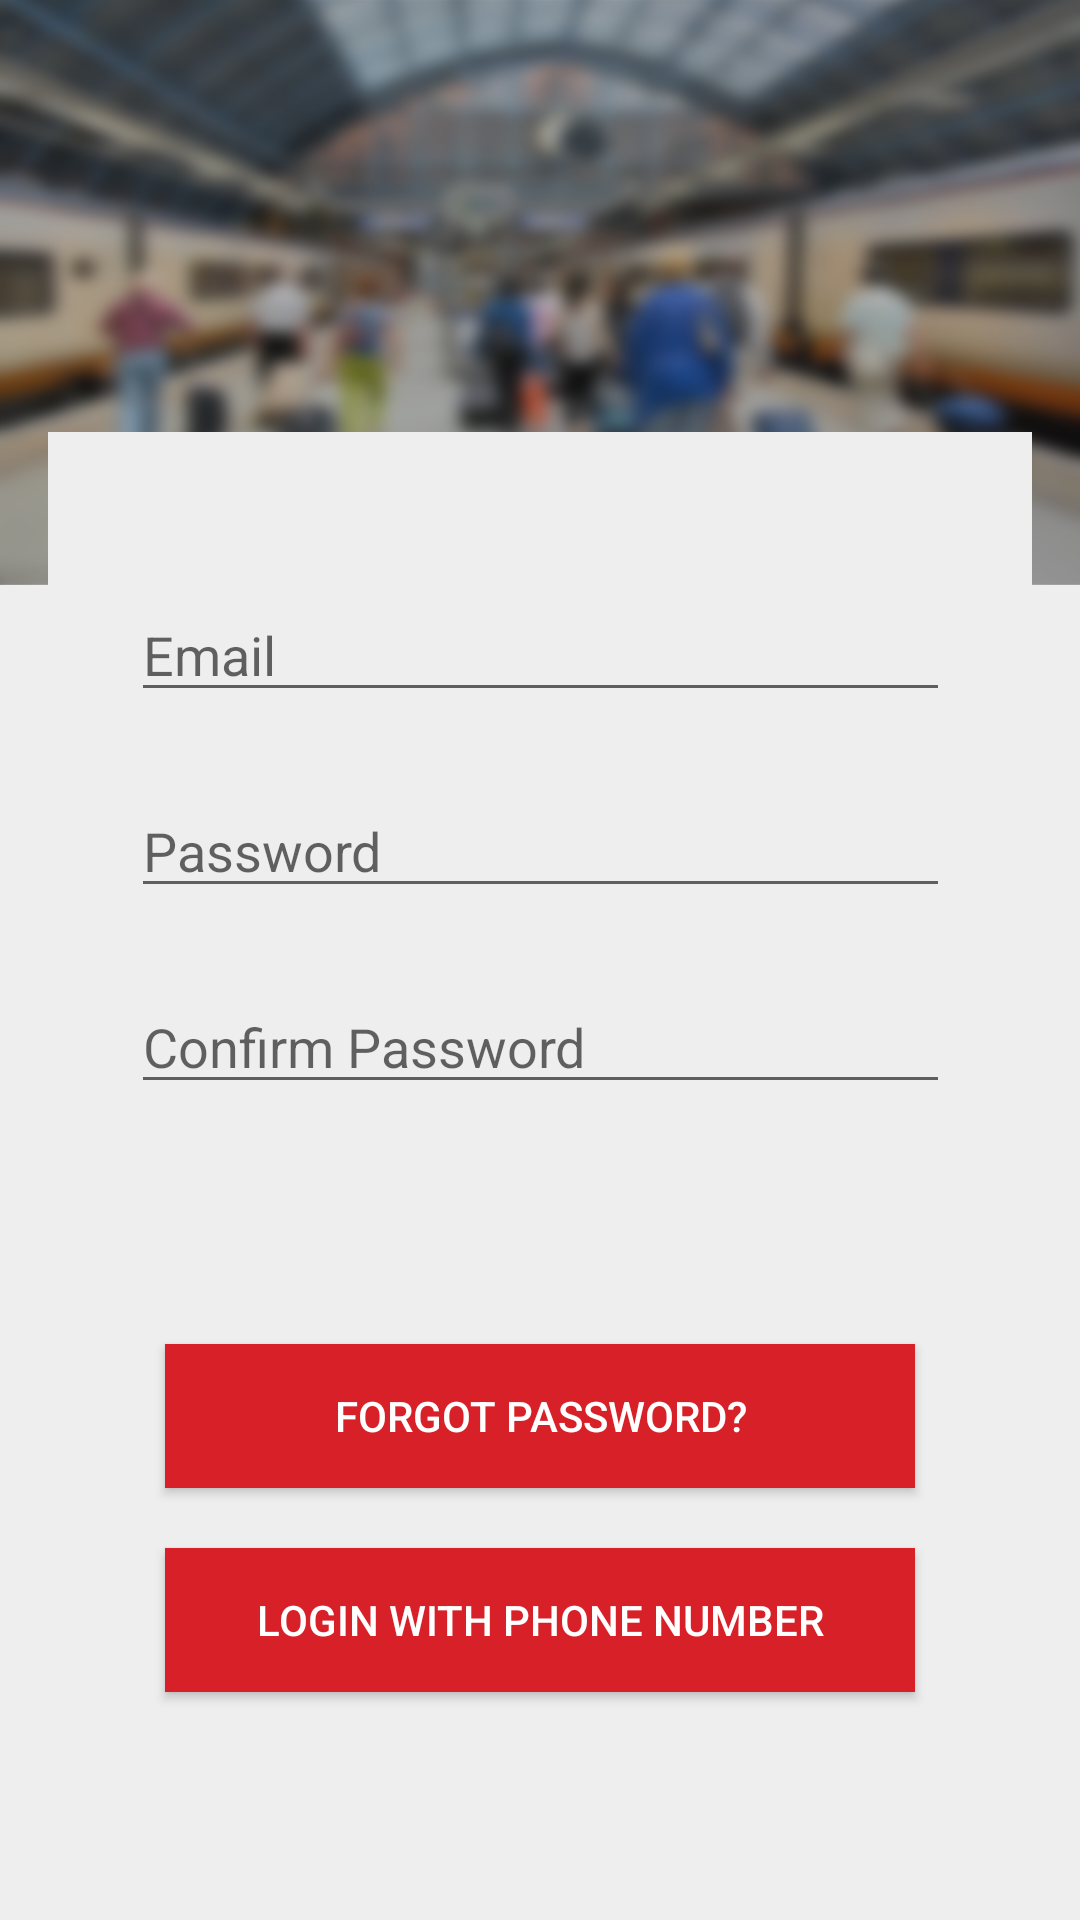

Here is an Android app screen rendered from its layout file. Give the layout XML and the strings, colors and styles it references.
<!-- AndroidManifest.xml: application theme AppTheme -->
<!-- res/layout/activity_forgot_password.xml -->
<?xml version="1.0" encoding="utf-8"?>
<android.support.constraint.ConstraintLayout xmlns:android="http://schemas.android.com/apk/res/android"
    xmlns:app="http://schemas.android.com/apk/res-auto"
    xmlns:tools="http://schemas.android.com/tools"
    android:layout_width="match_parent"
    android:layout_height="match_parent"
    android:background="@color/colorDefaultBackground"
    tools:context="in.app.sekkah.ui.loginregister.forgotpassword.ForgotPasswordActivity">

    <ImageView
        android:id="@+id/ivHeader"
        android:layout_width="match_parent"
        android:layout_height="195dp"
        android:layout_marginTop="0dp"
        android:contentDescription="@string/app_name"
        android:scaleType="fitXY"
        android:src="@drawable/loginheader"
        app:layout_constraintTop_toTopOf="parent" />

    <android.support.constraint.ConstraintLayout
        android:id="@+id/vpViewPager"
        android:layout_width="match_parent"
        android:layout_height="480dp"
        android:layout_marginBottom="16dp"
        android:layout_marginEnd="16dp"
        android:background="@color/colorDefaultBackground"
        android:layout_marginStart="16dp"
        app:layout_constraintBottom_toBottomOf="parent"
        app:layout_constraintEnd_toEndOf="parent"
        app:layout_constraintHorizontal_bias="0.0"
        app:layout_constraintStart_toStartOf="parent">


        <EditText
            android:id="@+id/etEmail"
            android:layout_width="wrap_content"
            android:layout_height="wrap_content"
            android:layout_marginTop="52dp"
            android:ems="13"
            android:hint="@string/hint_email"
            android:inputType="textEmailAddress"
            app:layout_constraintLeft_toLeftOf="parent"
            app:layout_constraintRight_toRightOf="parent"
            app:layout_constraintTop_toTopOf="parent" />

        <EditText
            android:id="@+id/etPassword"
            android:layout_width="wrap_content"
            android:layout_height="wrap_content"
            android:layout_marginTop="24dp"
            android:ems="13"
            android:hint="@string/hint_password"
            android:inputType="textPassword"
            app:layout_constraintLeft_toLeftOf="parent"
            app:layout_constraintRight_toRightOf="parent"
            app:layout_constraintTop_toBottomOf="@+id/etEmail" />

        <EditText
            android:id="@+id/etConfirmPassword"
            android:layout_width="wrap_content"
            android:layout_height="wrap_content"
            android:layout_marginTop="24dp"
            android:ems="13"
            android:hint="@string/text_confirmpassword"
            android:inputType="textPassword"
            app:layout_constraintLeft_toLeftOf="parent"
            app:layout_constraintRight_toRightOf="parent"
            app:layout_constraintTop_toBottomOf="@+id/etPassword" />

        <Button
            android:id="@+id/btnSubmit"
            android:layout_width="250dp"
            android:layout_height="wrap_content"
            android:layout_marginEnd="8dp"
            android:layout_marginStart="8dp"
            android:layout_marginTop="80dp"
            android:background="@color/colorPrimary"
            android:text="@string/text_forgotpassword"
            android:textColor="@android:color/white"
            app:layout_constraintEnd_toEndOf="parent"
            app:layout_constraintStart_toStartOf="parent"
            app:layout_constraintTop_toBottomOf="@+id/etConfirmPassword" />


        <Button
            android:id="@+id/btnLogin"
            android:layout_width="250dp"
            android:layout_height="wrap_content"
            android:layout_marginEnd="8dp"
            android:layout_marginStart="8dp"
            android:layout_marginTop="20dp"
            android:background="@color/colorPrimary"
            android:text="@string/text_login"
            android:textColor="@android:color/white"
            app:layout_constraintEnd_toEndOf="parent"
            app:layout_constraintStart_toStartOf="parent"
            app:layout_constraintTop_toBottomOf="@+id/btnSubmit" />

    </android.support.constraint.ConstraintLayout>


</android.support.constraint.ConstraintLayout>
<!-- resources referenced by this layout -->
<resources>
  <color name="colorDefaultBackground">#EEEEEE</color>
  <color name="colorPrimary">#d72027</color>
  <!-- drawable loginheader: png bitmap (drawable, 454622 bytes) -->
  <string name="app_name">Sekkah</string>
  <string name="hint_email">Email</string>
  <string name="hint_password">Password</string>
  <string name="text_confirmpassword">Confirm Password</string>
  <string name="text_forgotpassword">Forgot Password?</string>
  <string name="text_login">Login with Phone Number</string>
  <style name="AppTheme" parent="Theme.AppCompat.Light.DarkActionBar">
          
          <item name="colorPrimary">@color/colorPrimary</item>
          <item name="colorPrimaryDark">@color/colorPrimaryDark</item>
          <item name="colorAccent">@color/colorAccent</item>
          <item name="android:windowContentOverlay">@null</item>
          <item name="windowActionBar">false</item>
          <item name="windowNoTitle">true</item>
          <item name="drawerArrowStyle">@style/MaterialDrawer.DrawerArrowStyle</item>
      </style>
  <color name="colorPrimaryDark">#000000</color>
  <color name="colorAccent">#d72027</color>
  <style name="MaterialDrawer.DrawerArrowStyle" parent="Widget.AppCompat.DrawerArrowToggle">
          <item name="spinBars">false</item>
          <item name="color">@android:color/white</item>
      </style>
</resources>
